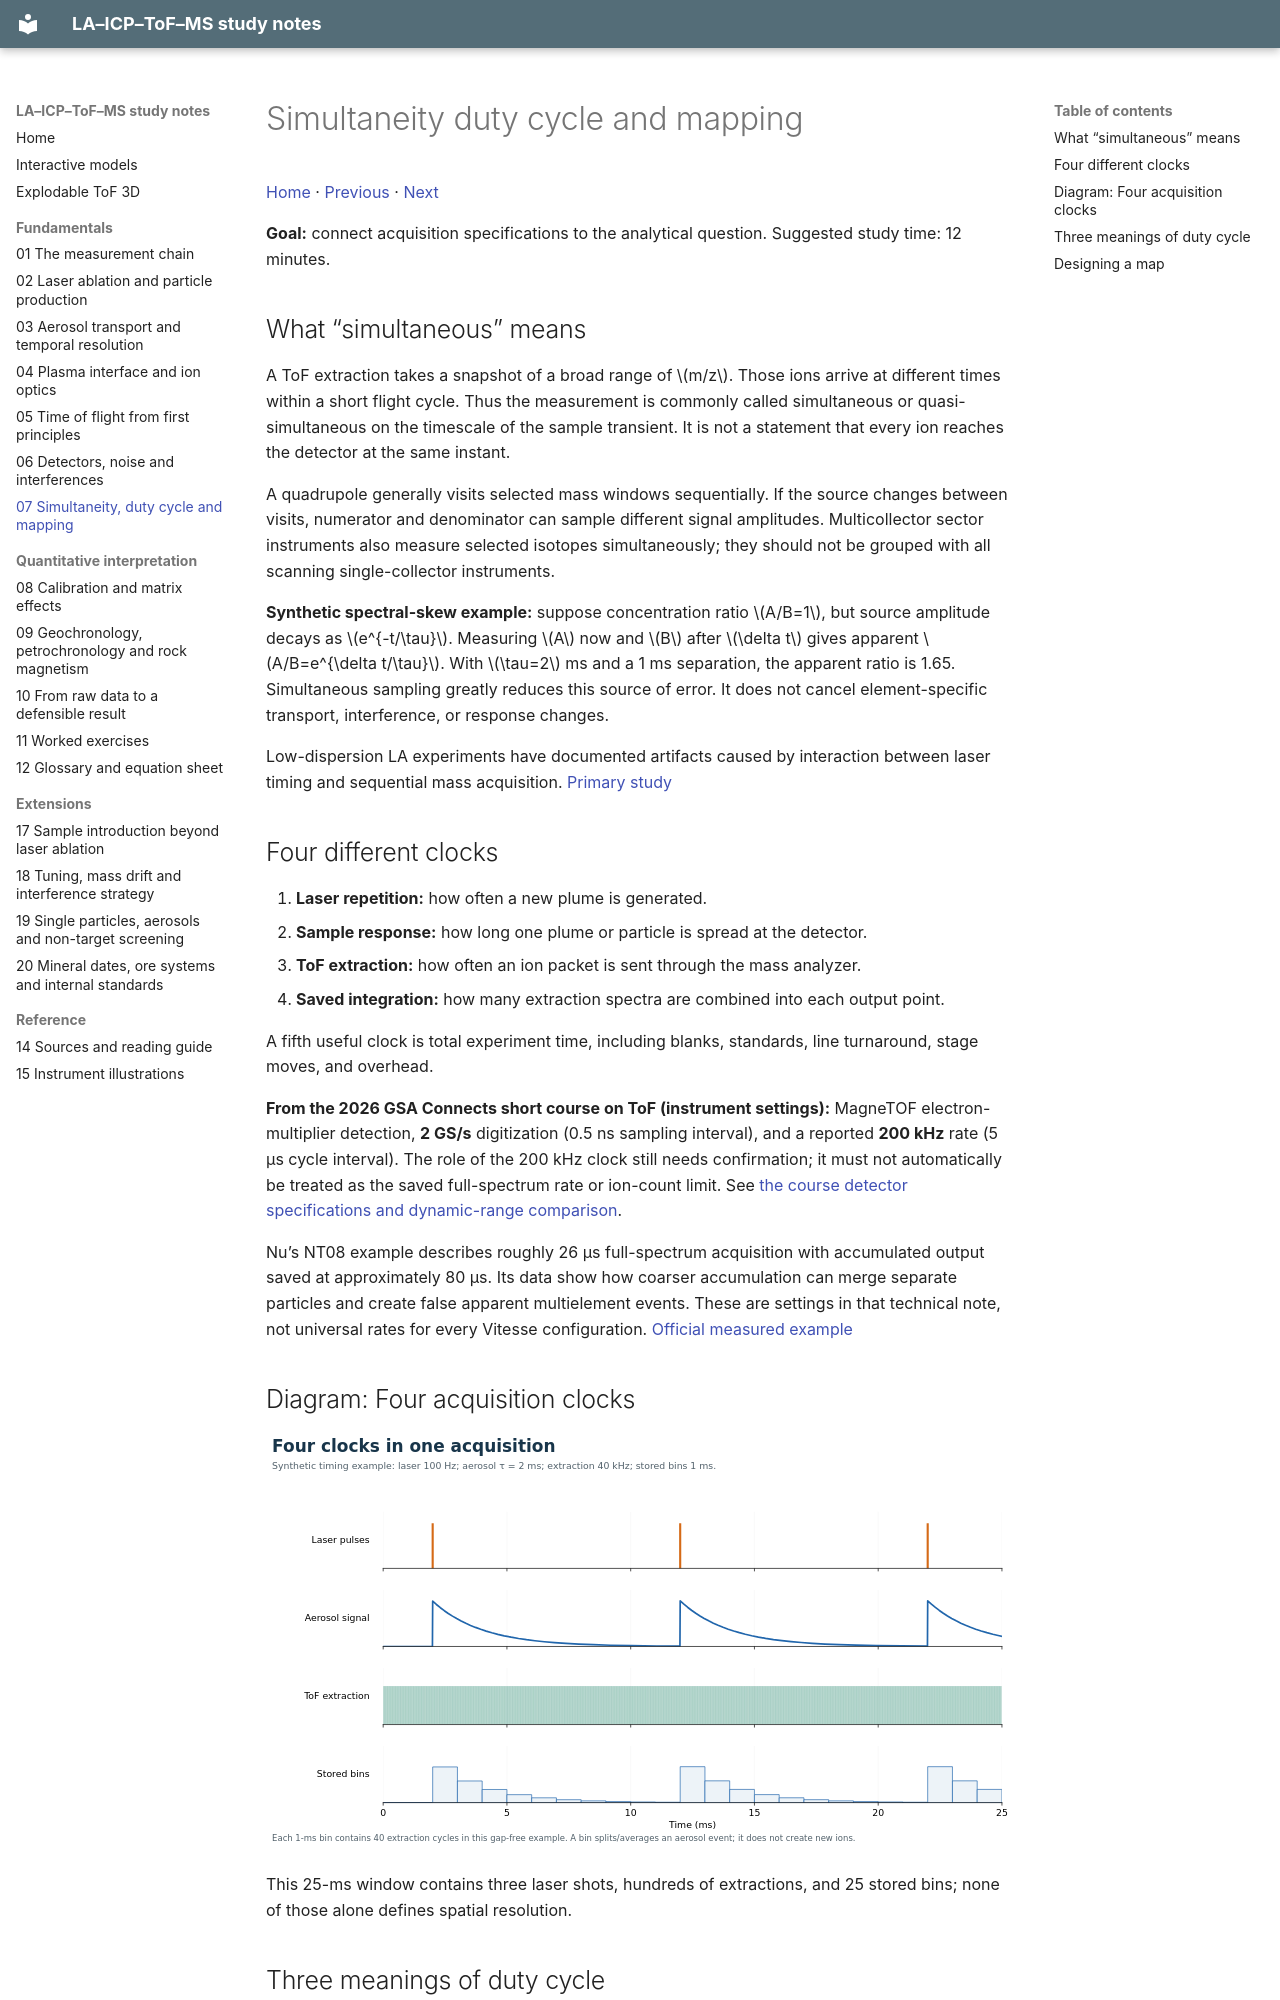

repository: duserzym/la-icp-tof-ms-notes · page: 07-simultaneity-duty-cycle-and-mapping.html · generator: mkdocs

---
topic: Geochemistry
tags:
  - geochemistry
  - mass-spectrometry
  - LA-ICP-ToF-MS
---

# Simultaneity duty cycle and mapping

[Home](index.md) · [Previous](06-detectors-noise-and-interferences.md) · [Next](08-calibration-and-matrix-effects.md)

**Goal:** connect acquisition specifications to the analytical question. Suggested study time: 12 minutes.

## What “simultaneous” means

A ToF extraction takes a snapshot of a broad range of $m/z$. Those ions arrive at different times within a short flight cycle. Thus the measurement is commonly called simultaneous or quasi-simultaneous on the timescale of the sample transient. It is not a statement that every ion reaches the detector at the same instant.

A quadrupole generally visits selected mass windows sequentially. If the source changes between visits, numerator and denominator can sample different signal amplitudes. Multicollector sector instruments also measure selected isotopes simultaneously; they should not be grouped with all scanning single-collector instruments.

**Synthetic spectral-skew example:** suppose concentration ratio $A/B=1$, but source amplitude decays as $e^{-t/\tau}$. Measuring $A$ now and $B$ after $\delta t$ gives apparent $A/B=e^{\delta t/\tau}$. With $\tau=2$ ms and a 1 ms separation, the apparent ratio is 1.65. Simultaneous sampling greatly reduces this source of error. It does not cancel element-specific transport, interference, or response changes.

Low-dispersion LA experiments have documented artifacts caused by interaction between laser timing and sequential mass acquisition. [Primary study](https://doi.org/10.1016/j.sab.2017.11.007)

## Four different clocks

1. **Laser repetition:** how often a new plume is generated.
2. **Sample response:** how long one plume or particle is spread at the detector.
3. **ToF extraction:** how often an ion packet is sent through the mass analyzer.
4. **Saved integration:** how many extraction spectra are combined into each output point.

A fifth useful clock is total experiment time, including blanks, standards, line turnaround, stage moves, and overhead.

**From the 2026 GSA Connects short course on ToF (instrument settings):** MagneTOF electron-multiplier detection, **2 GS/s** digitization (0.5 ns sampling interval), and a reported **200 kHz** rate (5 μs cycle interval). The role of the 200 kHz clock still needs confirmation; it must not automatically be treated as the saved full-spectrum rate or ion-count limit. See [the course detector specifications and dynamic-range comparison](06-detectors-noise-and-interferences.md#course-instrument-magnetof-detection-and-acquisition-settings).

Nu’s NT08 example describes roughly 26 μs full-spectrum acquisition with accumulated output saved at approximately 80 μs. Its data show how coarser accumulation can merge separate particles and create false apparent multielement events. These are settings in that technical note, not universal rates for every Vitesse configuration. [Official measured example](https://edge.sitecorecloud.io/ametekinc1236b-ametekb19a-productiondcfa-1d17/media/Project/Ametek/nu-instruments/Documents/Vitesse/Notes/App-Note_Vitesse_NT08_Influence-of-spectra-accumulation-speeds.pdf)

## Diagram: Four acquisition clocks

![07-four-clocks](figures/07-four-clocks.svg)

This 25-ms window contains three laser shots, hundreds of extractions, and 25 stored bins; none of those alone defines spatial resolution.
